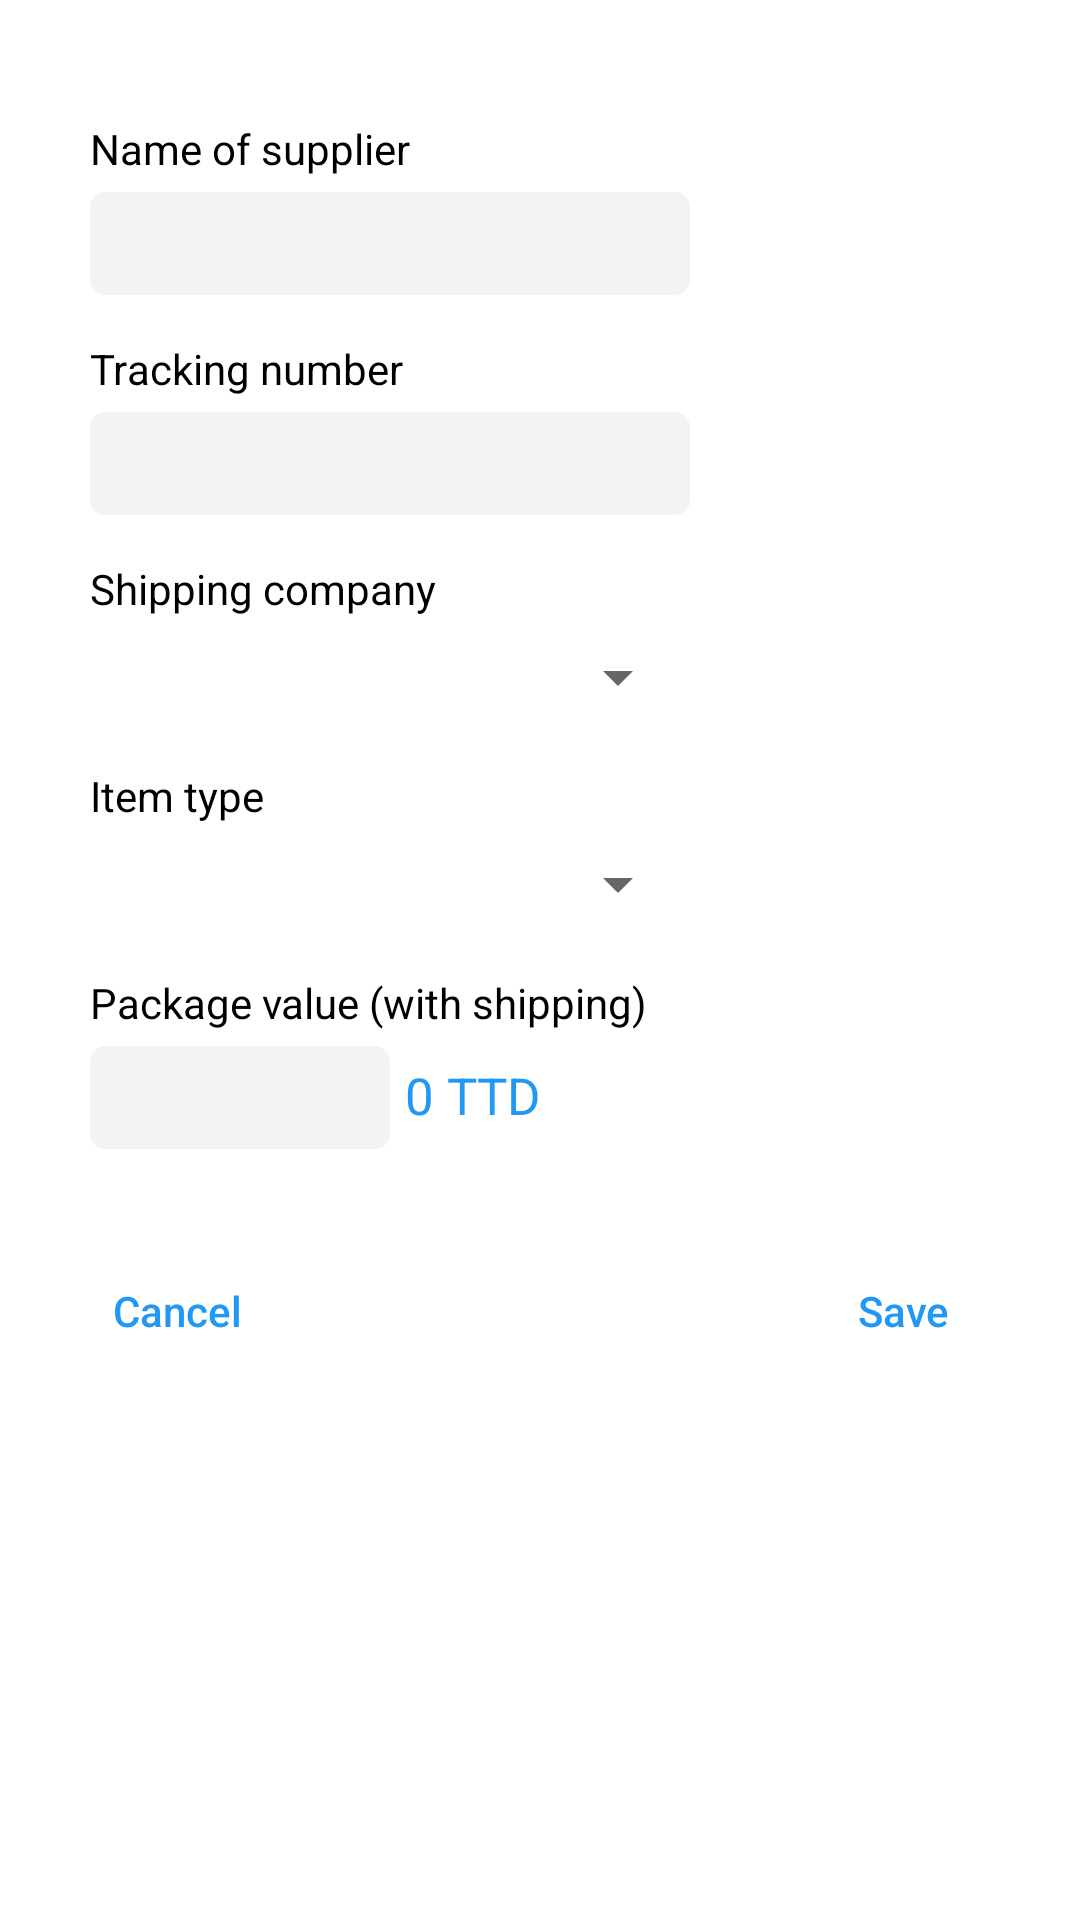

Produce the Android XML layout that renders to this screen, including the resource entries it uses.
<!-- AndroidManifest.xml: application theme AppTheme -->
<!-- res/layout/fragment_pre_alert_dialog_frament.xml -->
<RelativeLayout xmlns:android="http://schemas.android.com/apk/res/android"
    xmlns:tools="http://schemas.android.com/tools"
    android:id="@+id/edit_name"
    android:layout_width="match_parent"
    android:layout_height="wrap_content"
    android:background="@color/white"
    android:padding="15dp"
    android:orientation="vertical">

    <ScrollView
        android:id="@+id/scrollview_preAlert"
        android:padding="5dp"
        android:layout_width="match_parent"
        android:layout_height="wrap_content">

        <RelativeLayout
            android:layout_width="match_parent"
            android:layout_height="wrap_content"
            android:layout_margin="10dp">



            <TextView
                android:id="@+id/label_supplier"
                android:layout_width="wrap_content"
                android:layout_height="wrap_content"
                android:layout_marginTop="10dp"
                android:text="Name of supplier"
                android:layout_marginBottom="5dp"

                android:textColor="@color/primaryTextColor"/>

            <EditText
                android:id="@+id/et_supplier"
                android:layout_width="200dp"
                android:layout_height="wrap_content"
                android:imeOptions="actionDone"
                android:layout_below="@id/label_supplier"
                android:background="@drawable/background_edit_text_grey"
                android:layout_marginBottom="15dp"
                android:padding="5dp"
                android:inputType="text" />

            <TextView
                android:id="@+id/label_trackingNumber"
                android:layout_width="wrap_content"
                android:layout_height="wrap_content"
                android:layout_below="@id/et_supplier"
                android:text="Tracking number"
                android:layout_marginBottom="5dp"
                android:textColor="@color/primaryTextColor"/>

            <EditText
                android:id="@+id/et_trackingNumber"
                android:layout_width="200dp"
                android:layout_height="wrap_content"
                android:imeOptions="actionDone"
                android:layout_below="@id/label_trackingNumber"
                android:background="@drawable/background_edit_text_grey"
                android:layout_marginBottom="15dp"
                android:padding="5dp"
                android:inputType="text" />



            <TextView
                android:id="@+id/label_shipper"
                android:layout_width="wrap_content"
                android:layout_height="wrap_content"
                android:layout_below="@id/et_trackingNumber"
                android:text="Shipping company"
                android:layout_marginBottom="5dp"
                android:textColor="@color/primaryTextColor"/>

            <Spinner
                android:id="@+id/spinner_shipper"
                android:layout_width="200dp"
                android:layout_height="wrap_content"
                android:layout_below="@id/label_shipper"
                android:padding="15dp"
                android:layout_marginBottom="15dp"
                tools:context="com.shipwebsource.mywebsource.PreAlertDialogFragment"
                android:inputType="text"
                />

            <TextView
                android:id="@+id/textview_spinner_shipper_moreDetails"
                android:layout_width="wrap_content"
                android:layout_height="wrap_content"
                android:layout_toRightOf="@id/spinner_shipper"
                android:layout_below="@id/label_shipper"
                android:padding="10dp"
                android:textSize="15sp"
                android:textColor="@color/colorPrimary"
                android:text="" />




            <TextView
                android:id="@+id/label_category"
                android:layout_width="wrap_content"
                android:layout_height="wrap_content"
                android:text="Item type"
                android:textColor="@color/primaryTextColor"
                android:layout_marginBottom="5dp"
                android:layout_below="@id/spinner_shipper"/>

            <Spinner
                android:id="@+id/spinner_category"
                android:layout_width="200dp"
                android:layout_height="wrap_content"
                android:imeOptions="actionDone"
                android:layout_below="@id/label_category"
                android:padding="15dp"
                android:layout_marginBottom="15dp"
                tools:listitem="@android:layout/simple_dropdown_item_1line"
                tools:context="com.shipwebsource.mywebsource.PreAlertDialogFragment"
                android:inputType="text" />



            <TextView
                android:id="@+id/label_value"
                android:layout_width="wrap_content"
                android:layout_height="wrap_content"
                android:layout_below="@id/spinner_category"
                android:text="Package value (with shipping)"
                android:layout_marginBottom="5dp"
                android:textColor="@color/primaryTextColor"/>

            <EditText
                android:id="@+id/et_value"
                android:layout_width="100dp"
                android:layout_height="wrap_content"
                android:imeOptions="actionDone"
                android:layout_below="@id/label_value"
                android:inputType="numberDecimal"
                android:background="@drawable/background_edit_text_grey"
                android:layout_marginBottom="15dp"
                android:padding="5dp"
                />

            <TextView
                android:id="@+id/textview_preAlert_itemValueInTTD"
                android:layout_width="wrap_content"
                android:layout_height="wrap_content"
                android:layout_toRightOf="@id/et_value"
                android:layout_below="@id/label_value"
                android:padding="5dp"
                android:textSize="17sp"
                android:textColor="@color/colorPrimary"
                android:text="0 TTD" />


        </RelativeLayout>

    </ScrollView>


    <Button
        android:id="@+id/button_CancelPreAlert"
        android:layout_width="wrap_content"
        android:layout_height="wrap_content"
        android:padding="10dp"
        android:background="@android:color/transparent"
        android:text="Cancel"
        android:textColor="@color/colorPrimary"
        android:textAllCaps="false"
       android:layout_below="@id/scrollview_preAlert"
        android:layout_alignParentLeft="false"
        />


    <Button
        android:id="@+id/button_SavePreAlert"
        android:layout_width="wrap_content"
        android:layout_height="wrap_content"
        android:padding="10dp"
        android:background="@android:color/transparent"
        android:text="Save"
        android:textColor="@color/colorPrimary"
        android:textAllCaps="false"
       android:layout_below="@id/scrollview_preAlert"
        android:layout_alignParentRight="true"
        />

</RelativeLayout>
<!-- resources referenced by this layout -->
<resources>
  <color name="colorPrimary">#2198F3</color>
  <color name="primaryTextColor">#000000</color>
  <color name="white">#FFFFFF</color>
  <!-- drawable background_edit_text_grey (drawable) -->
  <?xml version="1.0" encoding="utf-8"?>
  <shape xmlns:android="http://schemas.android.com/apk/res/android"
      android:shape="rectangle">
      <solid android:color="@color/whiteGrey" />
  
      <padding
          android:bottom="0dp"
          android:left="5dp"
          android:right="5dp"
          android:top="0dp" />
      <corners android:radius="5dp" />
  
  </shape>
  <style name="AppTheme" parent="AppTheme.Base" />
  <color name="whiteGrey">#F3F3F4</color>
  <style name="AppTheme.Base" parent="Theme.AppCompat.Light.NoActionBar">
          <item name="colorPrimary">@color/colorPrimary</item>
          <item name="colorPrimaryDark">@color/colorPrimaryDark</item>
          <item name="colorAccent">@color/colorAccent</item>
      </style>
  <color name="colorPrimaryDark">#085996</color>
  <color name="colorAccent">#098BEF</color>
</resources>
